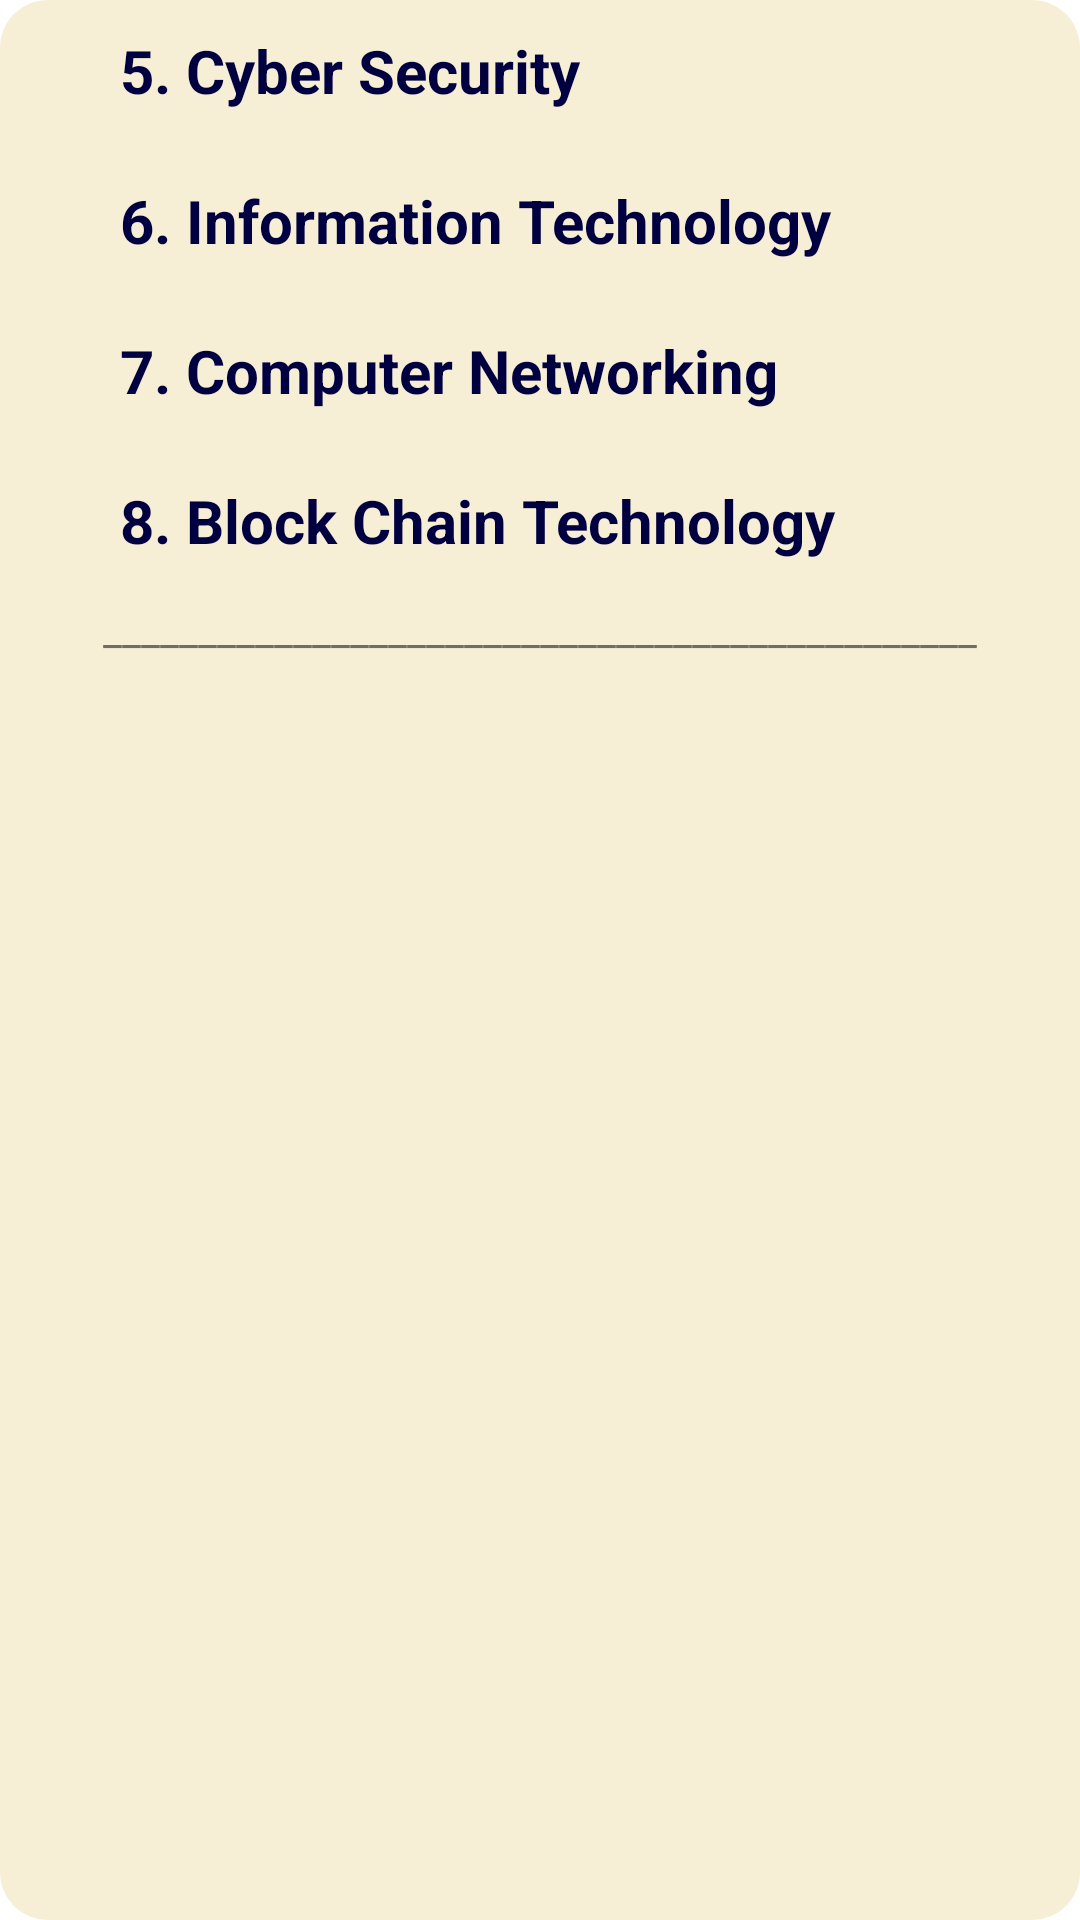

Layout XML and referenced resources for this Android screen:
<!-- AndroidManifest.xml: application theme Base.Theme.CSE -->
<!-- res/layout/fragment_p2special.xml -->
<?xml version="1.0" encoding="utf-8"?>
<RelativeLayout xmlns:android="http://schemas.android.com/apk/res/android"
    xmlns:tools="http://schemas.android.com/tools"
    android:layout_width="match_parent"
    android:layout_height="match_parent"
    tools:context=".p2special">

    <LinearLayout
        android:layout_width="match_parent"
        android:layout_height="match_parent"
        android:orientation="vertical"
        android:background="@drawable/curve"></LinearLayout>

    <TextView
        android:id="@+id/cyber"
        android:layout_width="300dp"
        android:layout_height="40dp"
        android:layout_marginLeft="40dp"
        android:layout_marginTop="10dp"
        android:text="5. Cyber Security"
         android:textColor="#000040"
         android:textStyle="bold"
        android:textSize="20dp"></TextView>

    <TextView
        android:id="@+id/it"
        android:layout_width="300dp"
        android:layout_height="40dp"
        android:layout_marginLeft="40dp"
        android:layout_marginTop="60dp"
        android:text="6. Information Technology"
         android:textColor="#000040"
         android:textStyle="bold"
        android:textSize="20dp"></TextView>

    <TextView
        android:id="@+id/cn"
        android:layout_width="300dp"
        android:layout_height="40dp"
        android:layout_marginLeft="40dp"
        android:layout_marginTop="110dp"
        android:text="7. Computer Networking"
         android:textColor="#000040"
         android:textStyle="bold"
        android:textSize="20dp"></TextView>

    <TextView
        android:id="@+id/block"
        android:layout_width="300dp"
        android:layout_height="40dp"
        android:layout_marginLeft="40dp"
        android:layout_marginTop="160dp"
        android:text="8. Block Chain Technology"
         android:textColor="#000040"
         android:textStyle="bold"
        android:textSize="20dp"></TextView>

    <TextView
        android:layout_width="match_parent"
        android:layout_height="wrap_content"
        android:layout_marginTop="200dp"
        android:text="______________________________________________"
        android:gravity="center"></TextView>

</RelativeLayout>
<!-- resources referenced by this layout -->
<resources>
  <!-- drawable curve (drawable) -->
  <?xml version="1.0" encoding="utf-8"?>
  <shape xmlns:android="http://schemas.android.com/apk/res/android">
      <solid android:color="#9FF3E4BE" /> 
      <corners android:radius="16dp" /> 
  </shape>
  <style name="Base.Theme.CSE" parent="Theme.MaterialComponents.Light.NoActionBar">
          
          <item name="colorPrimary">#A62D2D</item>
          <item name="colorPrimaryVariant">#31BD85</item>
          <item name="colorOnPrimary">@color/white</item>
          
          <item name="colorSecondary">#4370B3</item>
          <item name="colorSecondaryVariant">#01DA69</item>
          <item name="colorOnSecondary">@color/black</item>
          
          
      </style>
  <!-- not gathered from this repository: default colours our renderer supplied (Android Studio template values) -->
  <color name="black">#FF000000</color>
  <color name="white">#FFFFFFFF</color>
</resources>
